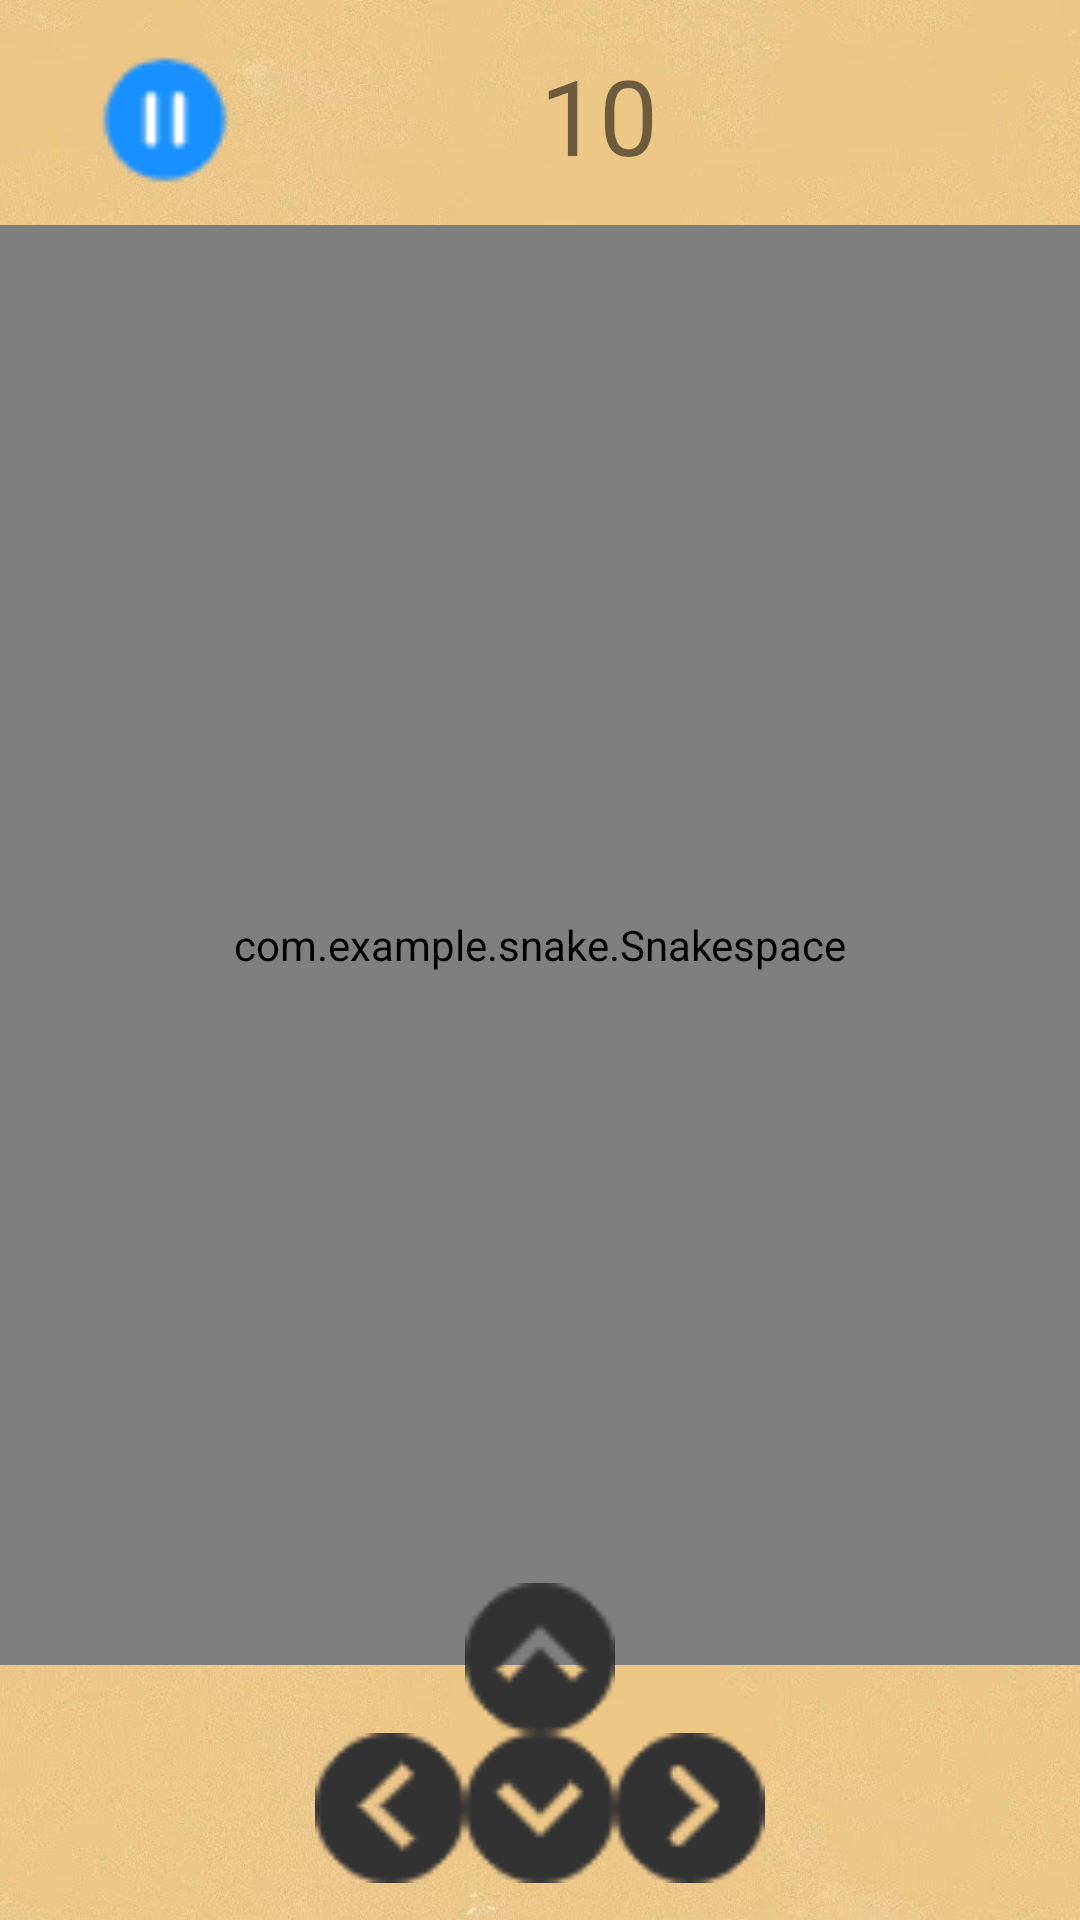

Write the Android layout XML for this screen, with the resource values it uses.
<!-- AndroidManifest.xml: application theme AppTheme -->
<!-- res/layout/activity_game.xml -->
<?xml version="1.0" encoding="utf-8"?>
<androidx.constraintlayout.widget.ConstraintLayout xmlns:android="http://schemas.android.com/apk/res/android"
    xmlns:app="http://schemas.android.com/apk/res-auto"
    xmlns:tools="http://schemas.android.com/tools"
    android:layout_width="match_parent"
    android:layout_height="match_parent"
    android:background="@drawable/settingback"
    android:orientation="vertical"
    tools:context=".GameActivity">

    <LinearLayout
        android:id="@+id/linearlayout"
        android:layout_width="wrap_content"
        android:layout_height="wrap_content"
        android:orientation="horizontal"
        app:layout_constraintStart_toStartOf="parent"
        app:layout_constraintTop_toTopOf="parent">

        <ImageButton
            android:id="@+id/pause"
            android:layout_width="50dp"
            android:layout_height="50dp"
            android:layout_marginStart="30dp"
            android:layout_marginTop="15dp"
            android:background="@drawable/pause" />

        <TextView
            android:id="@+id/showscore"
            android:layout_width="wrap_content"
            android:layout_height="wrap_content"
            android:layout_marginStart="100dp"
            android:layout_marginTop="15dp"
            android:text="10"
            android:textSize="35sp" />
    </LinearLayout>


    <com.example.snake.Snakespace
        android:id="@+id/snakeview"
        android:layout_width="match_parent"
        android:layout_height="480dp"
        android:layout_marginTop="10dp"
        app:layout_constraintTop_toBottomOf="@id/linearlayout"
        app:layout_constraintStart_toStartOf="parent"/>

    <RelativeLayout
        android:layout_width="match_parent"
        android:layout_height="wrap_content"
        app:layout_constraintBottom_toBottomOf="parent"
        app:layout_constraintEnd_toEndOf="@id/snakeview"
        app:layout_constraintStart_toStartOf="@id/snakeview"
        app:layout_constraintTop_toBottomOf="@+id/snakeview"
        android:layout_marginBottom="40dp"
        >

        <ImageButton
            android:layout_alignParentTop="true"
            android:id="@+id/up"
            android:layout_width="50dp"
            android:layout_height="50dp"
            android:layout_centerInParent="true"
            android:layout_below = "@id/snakeview"
            android:background="@drawable/up"
            tools:ignore="NotSibling" />

        <LinearLayout
            android:layout_centerHorizontal="true"
            android:id="@+id/linearLayout"
            android:layout_width="wrap_content"
            android:layout_height="wrap_content"
            android:layout_gravity="center"
            android:orientation="horizontal"
            android:layout_below="@id/up">

            <ImageButton
                android:id="@+id/left"
                android:layout_width="50dp"
                android:layout_height="50dp"
                android:background="@drawable/left" />

            <ImageButton
                android:id="@+id/down"
                android:layout_width="50dp"
                android:layout_height="50dp"
                android:background="@drawable/down" />

            <ImageButton
                android:id="@+id/right"
                android:layout_width="50dp"
                android:layout_height="50dp"
                android:background="@drawable/right" />
        </LinearLayout>

    </RelativeLayout>




</androidx.constraintlayout.widget.ConstraintLayout>
<!-- resources referenced by this layout -->
<resources>
  <!-- drawable down: png bitmap (drawable, 800 bytes) -->
  <!-- drawable left: png bitmap (drawable, 768 bytes) -->
  <!-- drawable pause: png bitmap (drawable, 703 bytes) -->
  <!-- drawable right: png bitmap (drawable, 678 bytes) -->
  <!-- drawable settingback: jpg bitmap (drawable, 736346 bytes) -->
  <!-- drawable up: png bitmap (drawable, 774 bytes) -->
  <style name="AppTheme" parent="Theme.AppCompat.Light.DarkActionBar">
          
          <item name="colorPrimary">@color/colorPrimary</item>
          <item name="colorPrimaryDark">@color/colorPrimaryDark</item>
          <item name="colorAccent">@color/colorAccent</item>
      </style>
  <color name="colorPrimary">#5F9EA0</color>
  <color name="colorPrimaryDark">#9A9A9A</color>
  <color name="colorAccent">#D81B60</color>
</resources>
